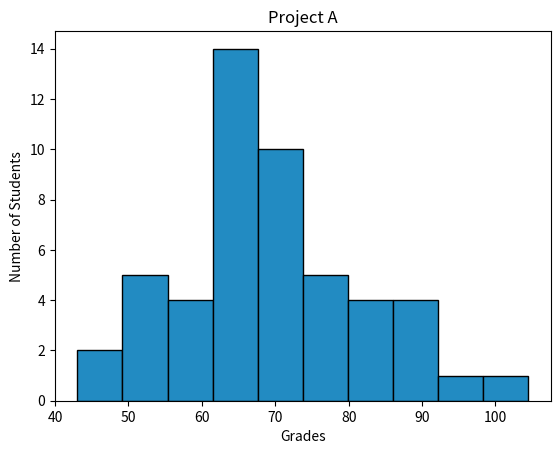

Here is the Python script that generated this plot:
import numpy as np
import matplotlib.pyplot as plt

np.random.seed(5)
student_grades = np.random.normal(68, 15, 50)

plt.hist(student_grades, 10, facecolor='#228bc2', edgecolor='black')
plt.title('Project A')
plt.xlabel("Grades")
plt.ylabel("Number of Students")
plt.show()
